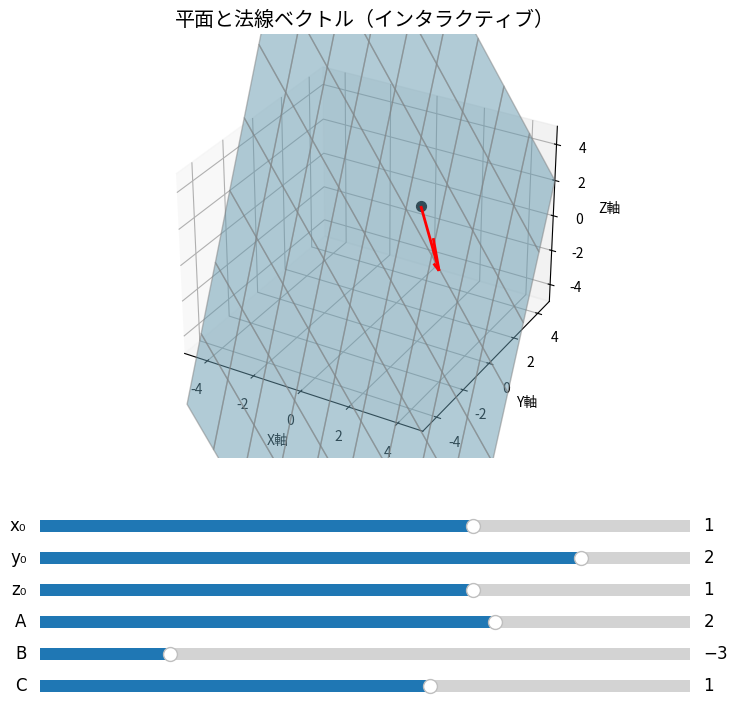

The matplotlib source for this figure:
# pylint: disable=too-many-arguments,too-many-positional-arguments,line-too-long,too-many-locals,too-many-statements
"""
平面を描画するスクリプト
"""
import numpy as np
import matplotlib.pyplot as plt
from mpl_toolkits.mplot3d import Axes3D
from matplotlib.widgets import Slider


def interactive_plane_visualizer():
    # 初期値
    init_x0, init_y0, init_z0 = 1, 2, 1
    init_A, init_B, init_C = 2, -3, 1

    # プロット作成
    fig = plt.figure(figsize=(10, 8))
    ax = fig.add_subplot(111, projection='3d')
    plt.rcParams["font.family"] = "Meiryo"
    plt.rcParams["font.size"] = 12
    plt.subplots_adjust(left=0.25, bottom=0.35)

    # メッシュグリッド
    xx, yy = np.meshgrid(np.linspace(-5, 5, 10), np.linspace(-5, 5, 10))

    # 平面のZを計算する関数
    def compute_plane(x0, y0, z0, A, B, C):
        D = -(A * x0 + B * y0 + C * z0)
        zz = (-A * xx - B * yy - D) / C
        return zz

    # 初期描画
    zz = compute_plane(init_x0, init_y0, init_z0, init_A, init_B, init_C)
    plane = ax.plot_surface(xx, yy, zz, alpha=0.5, color='skyblue', edgecolor='gray')
    quiver = ax.quiver(init_x0, init_y0, init_z0, init_A, init_B, init_C, length=2, color='red', linewidth=2)
    point = ax.scatter(init_x0, init_y0, init_z0, color='black', s=50)

    # 軸設定
    ax.set_xlim([-5, 5])
    ax.set_ylim([-5, 5])
    ax.set_zlim([-5, 5])
    ax.set_xlabel('X軸')
    ax.set_ylabel('Y軸')
    ax.set_zlabel('Z軸')
    ax.set_title('平面と法線ベクトル（インタラクティブ）')

    # スライダーの位置
    axcolor = 'lightgoldenrodyellow'
    ax_x0 = plt.axes([0.25, 0.25, 0.65, 0.03], facecolor=axcolor)
    ax_y0 = plt.axes([0.25, 0.21, 0.65, 0.03], facecolor=axcolor)
    ax_z0 = plt.axes([0.25, 0.17, 0.65, 0.03], facecolor=axcolor)
    ax_A  = plt.axes([0.25, 0.13, 0.65, 0.03], facecolor=axcolor)
    ax_B  = plt.axes([0.25, 0.09, 0.65, 0.03], facecolor=axcolor)
    ax_C  = plt.axes([0.25, 0.05, 0.65, 0.03], facecolor=axcolor)

    # スライダーの定義
    s_x0 = Slider(ax_x0, 'x₀', -3.0, 3.0, valinit=init_x0)
    s_y0 = Slider(ax_y0, 'y₀', -3.0, 3.0, valinit=init_y0)
    s_z0 = Slider(ax_z0, 'z₀', -3.0, 3.0, valinit=init_z0)
    s_A  = Slider(ax_A,  'A',  -5.0, 5.0, valinit=init_A)
    s_B  = Slider(ax_B,  'B',  -5.0, 5.0, valinit=init_B)
    s_C  = Slider(ax_C,  'C',  -5.0, 5.0, valinit=init_C)

    # 更新関数
    def update(val):
        nonlocal quiver, point
        x0 = s_x0.val
        y0 = s_y0.val
        z0 = s_z0.val
        A = s_A.val
        B = s_B.val
        C = s_C.val if s_C.val != 0 else 0.01  # ゼロ割対策

        ax.collections.clear()
        quiver.remove()
        point.remove()

        zz = compute_plane(x0, y0, z0, A, B, C)
        ax.plot_surface(xx, yy, zz, alpha=0.5, color='skyblue', edgecolor='gray')
        quiver = ax.quiver(x0, y0, z0, A, B, C, length=2, color='red', linewidth=2)
        point = ax.scatter(x0, y0, z0, color='black', s=50)
        fig.canvas.draw_idle()

    # スライダーイベント登録
    for s in [s_x0, s_y0, s_z0, s_A, s_B, s_C]:
        s.on_changed(update)

    # 表示
    plt.show()

# エントリーポイント
if __name__ == "__main__":
    interactive_plane_visualizer()
